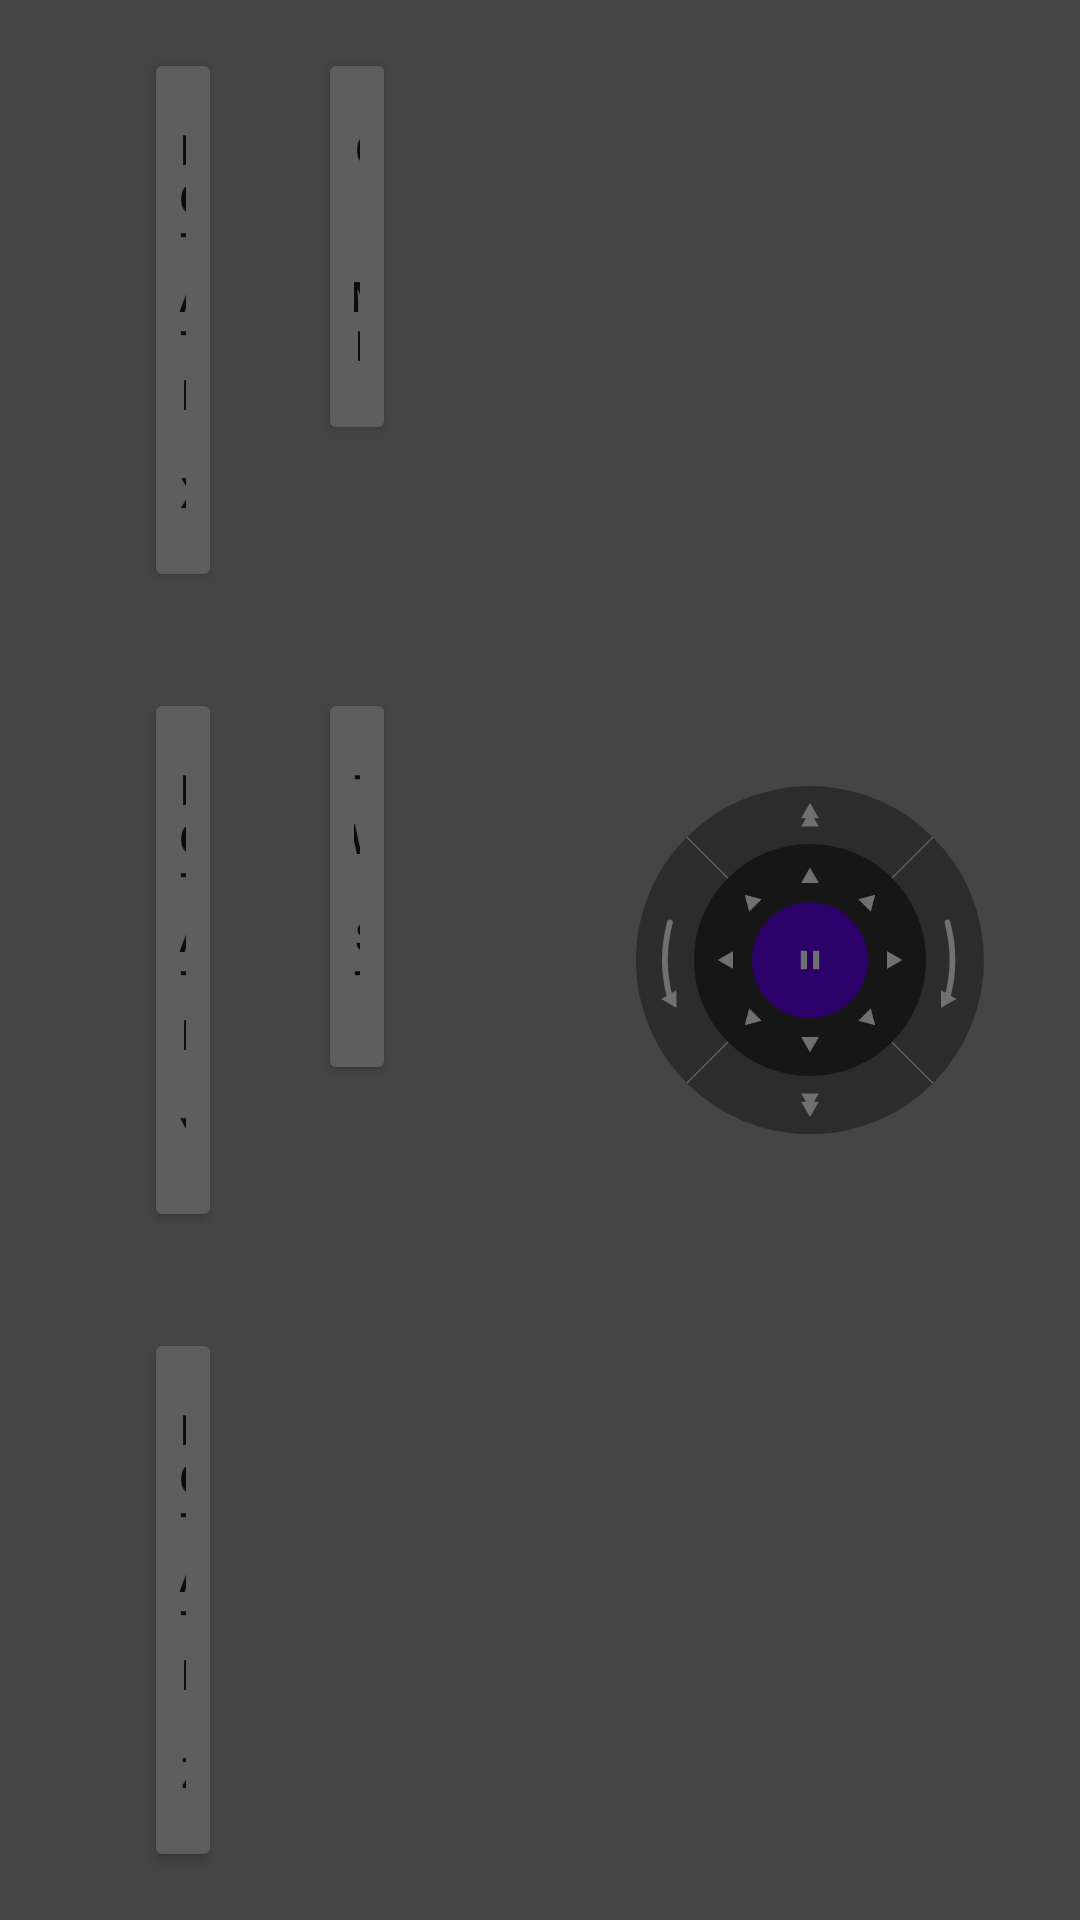

Layout XML and referenced resources for this Android screen:
<!-- AndroidManifest.xml: application theme Theme.Hexapod -->
<!-- res/layout/activity_control.xml -->
<?xml version="1.0" encoding="utf-8"?>
<FrameLayout xmlns:android="http://schemas.android.com/apk/res/android"
    xmlns:app="http://schemas.android.com/apk/res-auto"
    xmlns:tools="http://schemas.android.com/tools"
    android:layout_width="match_parent"
    android:layout_height="match_parent"
    tools:context=".ControlActivity">


    <LinearLayout
        android:layout_width="match_parent"
        android:layout_height="match_parent"
        android:background="@color/grey_500">

        <androidx.constraintlayout.widget.ConstraintLayout
            android:layout_width="0dp"
            android:layout_height="match_parent"
            android:layout_weight="1">

            <TableLayout
                android:layout_width="0dp"
                android:layout_height="wrap_content"
                app:layout_constraintBottom_toBottomOf="parent"
                app:layout_constraintEnd_toEndOf="parent"
                app:layout_constraintStart_toStartOf="parent"
                app:layout_constraintTop_toTopOf="parent"
                android:layout_marginRight="32dp"
                android:layout_marginLeft="32dp">

                <TableRow
                    android:layout_width="match_parent"
                    android:layout_height="wrap_content">

                    <Button
                        android:id="@+id/button_rotatex"
                        android:layout_width="match_parent"
                        android:layout_height="wrap_content"
                        android:layout_weight="1"
                        android:paddingTop="24dp"
                        android:paddingBottom="24dp"
                        android:layout_margin="16dp"
                        android:theme="@style/Theme.Hexapod.ButtonInactive"
                        android:text="Rotate X"
                        app:layout_constraintBottom_toTopOf="@+id/button_rotatey"
                        app:layout_constraintEnd_toStartOf="@+id/button_climb"
                        app:layout_constraintHorizontal_chainStyle="packed"
                        app:layout_constraintStart_toStartOf="parent"
                        app:layout_constraintTop_toTopOf="parent"
                        app:layout_constraintVertical_chainStyle="packed" />

                    <Button
                        android:id="@+id/button_climb"
                        android:layout_width="match_parent"
                        android:layout_height="wrap_content"
                        android:layout_weight="1"
                        android:paddingTop="24dp"
                        android:paddingBottom="24dp"
                        android:layout_margin="16dp"
                        android:theme="@style/Theme.Hexapod.ButtonInactive"
                        android:text="Climb"
                        app:layout_constraintBottom_toTopOf="@+id/button_twist"
                        app:layout_constraintStart_toEndOf="@+id/button_rotatex"
                        app:layout_constraintTop_toTopOf="parent"
                        app:layout_constraintVertical_chainStyle="packed" />

                </TableRow>

                <TableRow
                    android:layout_width="match_parent"
                    android:layout_height="wrap_content">

                    <Button
                        android:id="@+id/button_rotatey"
                        android:layout_width="match_parent"
                        android:layout_height="wrap_content"
                        android:layout_weight="1"
                        android:paddingTop="24dp"
                        android:paddingBottom="24dp"
                        android:layout_margin="16dp"
                        android:theme="@style/Theme.Hexapod.ButtonInactive"
                        android:text="Rotate Y"
                        app:layout_constraintBottom_toTopOf="@+id/button_rotatez"
                        app:layout_constraintEnd_toStartOf="@+id/button_twist"
                        app:layout_constraintStart_toStartOf="parent"
                        app:layout_constraintTop_toBottomOf="@+id/button_rotatex" />

                    <Button
                        android:id="@+id/button_twist"
                        android:layout_width="match_parent"
                        android:layout_height="wrap_content"
                        android:layout_weight="1"
                        android:paddingTop="24dp"
                        android:paddingBottom="24dp"
                        android:layout_margin="16dp"
                        android:theme="@style/Theme.Hexapod.ButtonInactive"
                        android:text="Twist"
                        app:layout_constraintBottom_toTopOf="@+id/button6"
                        app:layout_constraintStart_toEndOf="@+id/button_rotatey"
                        app:layout_constraintTop_toBottomOf="@+id/button_climb" />

                </TableRow>

                <TableRow
                    android:layout_width="match_parent"
                    android:layout_height="wrap_content">

                    <Button
                        android:id="@+id/button_rotatez"
                        android:layout_width="match_parent"
                        android:layout_height="wrap_content"
                        android:layout_weight="1"
                        android:paddingTop="24dp"
                        android:paddingBottom="24dp"
                        android:layout_margin="16dp"
                        android:theme="@style/Theme.Hexapod.ButtonInactive"
                        android:text="Rotate Z"
                        app:layout_constraintBottom_toBottomOf="parent"
                        app:layout_constraintEnd_toStartOf="@+id/button6"
                        app:layout_constraintStart_toStartOf="parent"
                        app:layout_constraintTop_toBottomOf="@+id/button_rotatey" />

                    <Button
                        android:id="@+id/button6"
                        android:layout_width="match_parent"
                        android:layout_height="wrap_content"
                        android:layout_weight="1"
                        android:paddingTop="24dp"
                        android:paddingBottom="24dp"
                        android:layout_margin="16dp"
                        android:theme="@style/Theme.Hexapod.ButtonInactive"
                        android:text="Button"
                        android:visibility="invisible"
                        app:layout_constraintBottom_toBottomOf="parent"
                        app:layout_constraintStart_toEndOf="@+id/button_rotatez"
                        app:layout_constraintTop_toBottomOf="@+id/button_twist" />

                </TableRow>

            </TableLayout>
        </androidx.constraintlayout.widget.ConstraintLayout>

        <androidx.constraintlayout.widget.ConstraintLayout
            android:layout_width="0dp"
            android:layout_height="match_parent"
            android:layout_weight="1">

            <ImageView
                android:id="@+id/control_image"
                android:layout_width="match_parent"
                android:layout_height="match_parent"
                android:layout_marginStart="32dp"
                android:layout_marginTop="32dp"
                android:layout_marginEnd="32dp"
                android:layout_marginBottom="32dp"
                app:layout_constraintBottom_toBottomOf="parent"
                app:layout_constraintEnd_toEndOf="parent"
                app:layout_constraintStart_toStartOf="parent"
                app:layout_constraintTop_toTopOf="parent"
                app:srcCompat="@drawable/ic_control_circle_standby" />
        </androidx.constraintlayout.widget.ConstraintLayout>

    </LinearLayout>


    <androidx.constraintlayout.widget.ConstraintLayout
        android:id="@+id/progressBar"
        android:layout_width="match_parent"
        android:layout_height="match_parent"
        android:background="@color/blackTransparent"
        tools:visibility="gone">

        <ProgressBar
            android:id="@+id/progressBar3"
            style="?android:attr/progressBarStyle"
            android:layout_width="wrap_content"
            android:layout_height="wrap_content"
            app:layout_constraintBottom_toBottomOf="parent"
            app:layout_constraintEnd_toEndOf="parent"
            app:layout_constraintStart_toStartOf="parent"
            app:layout_constraintTop_toTopOf="parent" />

    </androidx.constraintlayout.widget.ConstraintLayout>

</FrameLayout>
<!-- resources referenced by this layout -->
<resources>
  <color name="blackTransparent">#8F000000</color>
  <color name="grey_500">#FF9E9E9E</color>
  <!-- drawable ic_control_circle_standby: vector/xml drawable (drawable, 5612 chars, omitted) -->
  <style name="Theme.Hexapod" parent="Theme.MaterialComponents.DayNight.DarkActionBar">
          
          <item name="colorPrimary">@color/purple_500</item>
          <item name="colorPrimaryVariant">@color/purple_700</item>
          <item name="colorOnPrimary">@color/white</item>
          
          <item name="colorSecondary">@color/teal_200</item>
          <item name="colorSecondaryVariant">@color/teal_700</item>
          <item name="colorOnSecondary">@color/black</item>
          
          <item name="android:statusBarColor" tools:targetApi="l">?attr/colorPrimaryVariant</item>
          
      </style>
  <color name="purple_500">#FF6200EE</color>
  <color name="purple_700">#FF3700B3</color>
  <color name="white">#FFFFFFFF</color>
  <color name="teal_200">#FF03DAC5</color>
  <color name="teal_700">#FF018786</color>
  <color name="black">#FF000000</color>
</resources>
